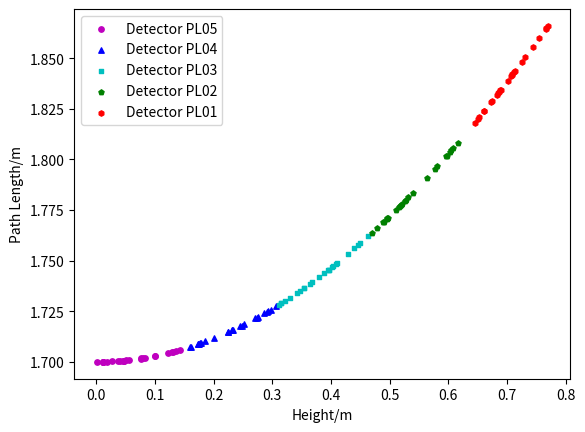

Here is the Python script that generated this plot:
#!/usr/bin/env python3
# -*- coding: utf-8 -*-
"""
Created on Thu Sep 28 12:48:58 2017

[redacted]
"""
import numpy as np
import matplotlib.pyplot as plt

dist = 1.70
"""Distance between detectors in meters"""

detH = (0.155)
"""height of each detector"""

Height1 = []
Height2 = []
Height3 = []
Height4 = []
Height5 = []

"""
Generate random numbers within a range - random.uniform is used for decimal values
This will create a list of random numbers, the length of which can be changed."""

Height1.append(np.random.uniform(0, 0.155, 25))
Height2.append(np.random.uniform(0.155, 0.310, 25))
Height3.append(np.random.uniform(0.310, 0.465, 25))
Height4.append(np.random.uniform(0.465, 0.620, 25))
Height5.append(np.random.uniform(0.620, 0.775, 25))
#print('Random heights 1: ', Height1)
#print('Random heights 1: ', Height2)
#print('Random heights 1: ', Height3)
#print('Random heights 1: ', Height4)
#print('Random heights 1: ', Height5)


"""
 For each value in the list of random numbers, the path length is calculated
 using A^2 + B^2 = C^2 
 2.89 is the square of the measured distance between the detectors."""
 
for x in Height1:
    l1 = np.sqrt(2.89+(x**2))
for x in Height2:
    l2 = np.sqrt(2.89+(x**2))
for x in Height3:
    l3 = np.sqrt(2.89+(x**2))
for x in Height4:
    l4 = np.sqrt(2.89+(x**2))
for x in Height5:
    l5 = np.sqrt(2.89+(x**2))
print ('Length 1: ', l1)   
print ('Length 2: ', l2)
print ('Length 3: ', l3)   
print ('Length 4: ', l4) 
print ('Length 5: ', l5)

plt.scatter(Height1, l1, s=15, c='m', marker="o", label='Detector PL05')
plt.scatter(Height2, l2, s=15, c='b', marker="^", label='Detector PL04')
plt.scatter(Height3, l3, s=10, c='c', marker="s", label='Detector PL03')
plt.scatter(Height4, l4, s=15, c='g', marker="p", label='Detector PL02')
plt.scatter(Height5, l5, s=15, c='r', marker="h", label='Detector PL01')
plt.legend(loc=0)
plt.xlabel('Height/m')
plt.ylabel('Path Length/m')
plt.show()
    